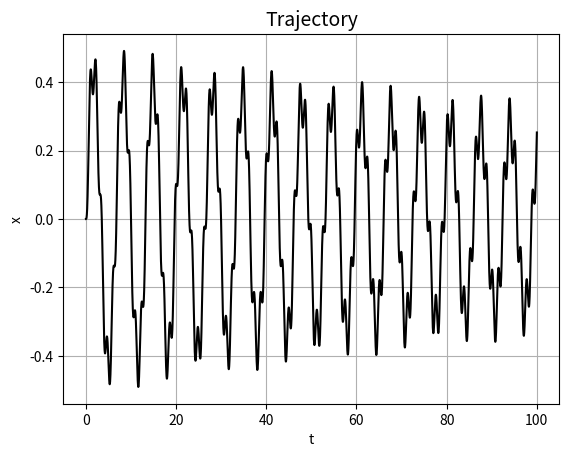

Python code for this plot:
import numpy as np
from scipy.integrate import odeint
import matplotlib.pyplot as plt
import matplotlib.animation as animation

# initial
x0, p0 = 0, 0
m, k = 1, 0.01
time, n = 100, 10001

def eq(y, t):
    global m, k
    x, p = y
    f = 2 * np.cos(x) * np.sin(5 * t)
    dydt = [p/m, - np.sin(x) - k * p + f]
    return dydt

def solve(x0, p0):
    global time, n, m
    cond = [x0, p0/m]
    t = np.linspace(0, time, n)
    sol = odeint(eq, cond, t)
    return sol

# figure
fig = plt.figure()

plt.title('Trajectory', fontsize = 14)
plt.grid()
plt.xlabel('t')
plt.ylabel('x')


# variables
sol = solve(x0, p0)
t = np.linspace(0, time, n)
x, p = sol[:, 0], sol[:, 1]

plt.plot(t, x, color='k')
# declaring lines for animation
#line, = plt.plot(t, x, color='k')
#mk, = plt.plot([], [], 'ro', ms =10)

#def update(num, x, t, line):
    #plt.clf()
#    line.set_data(t[:num], x[:num])
#    mk.set_data(t[num-1], x[num-1])
#    #line.axes.axis([-2, 2, -2, 2])
#    return line, mk,

#animation.FuncAnimation(fig, update, len(x), fargs=[x, t, line], interval=1, blit=True)

plt.show()
